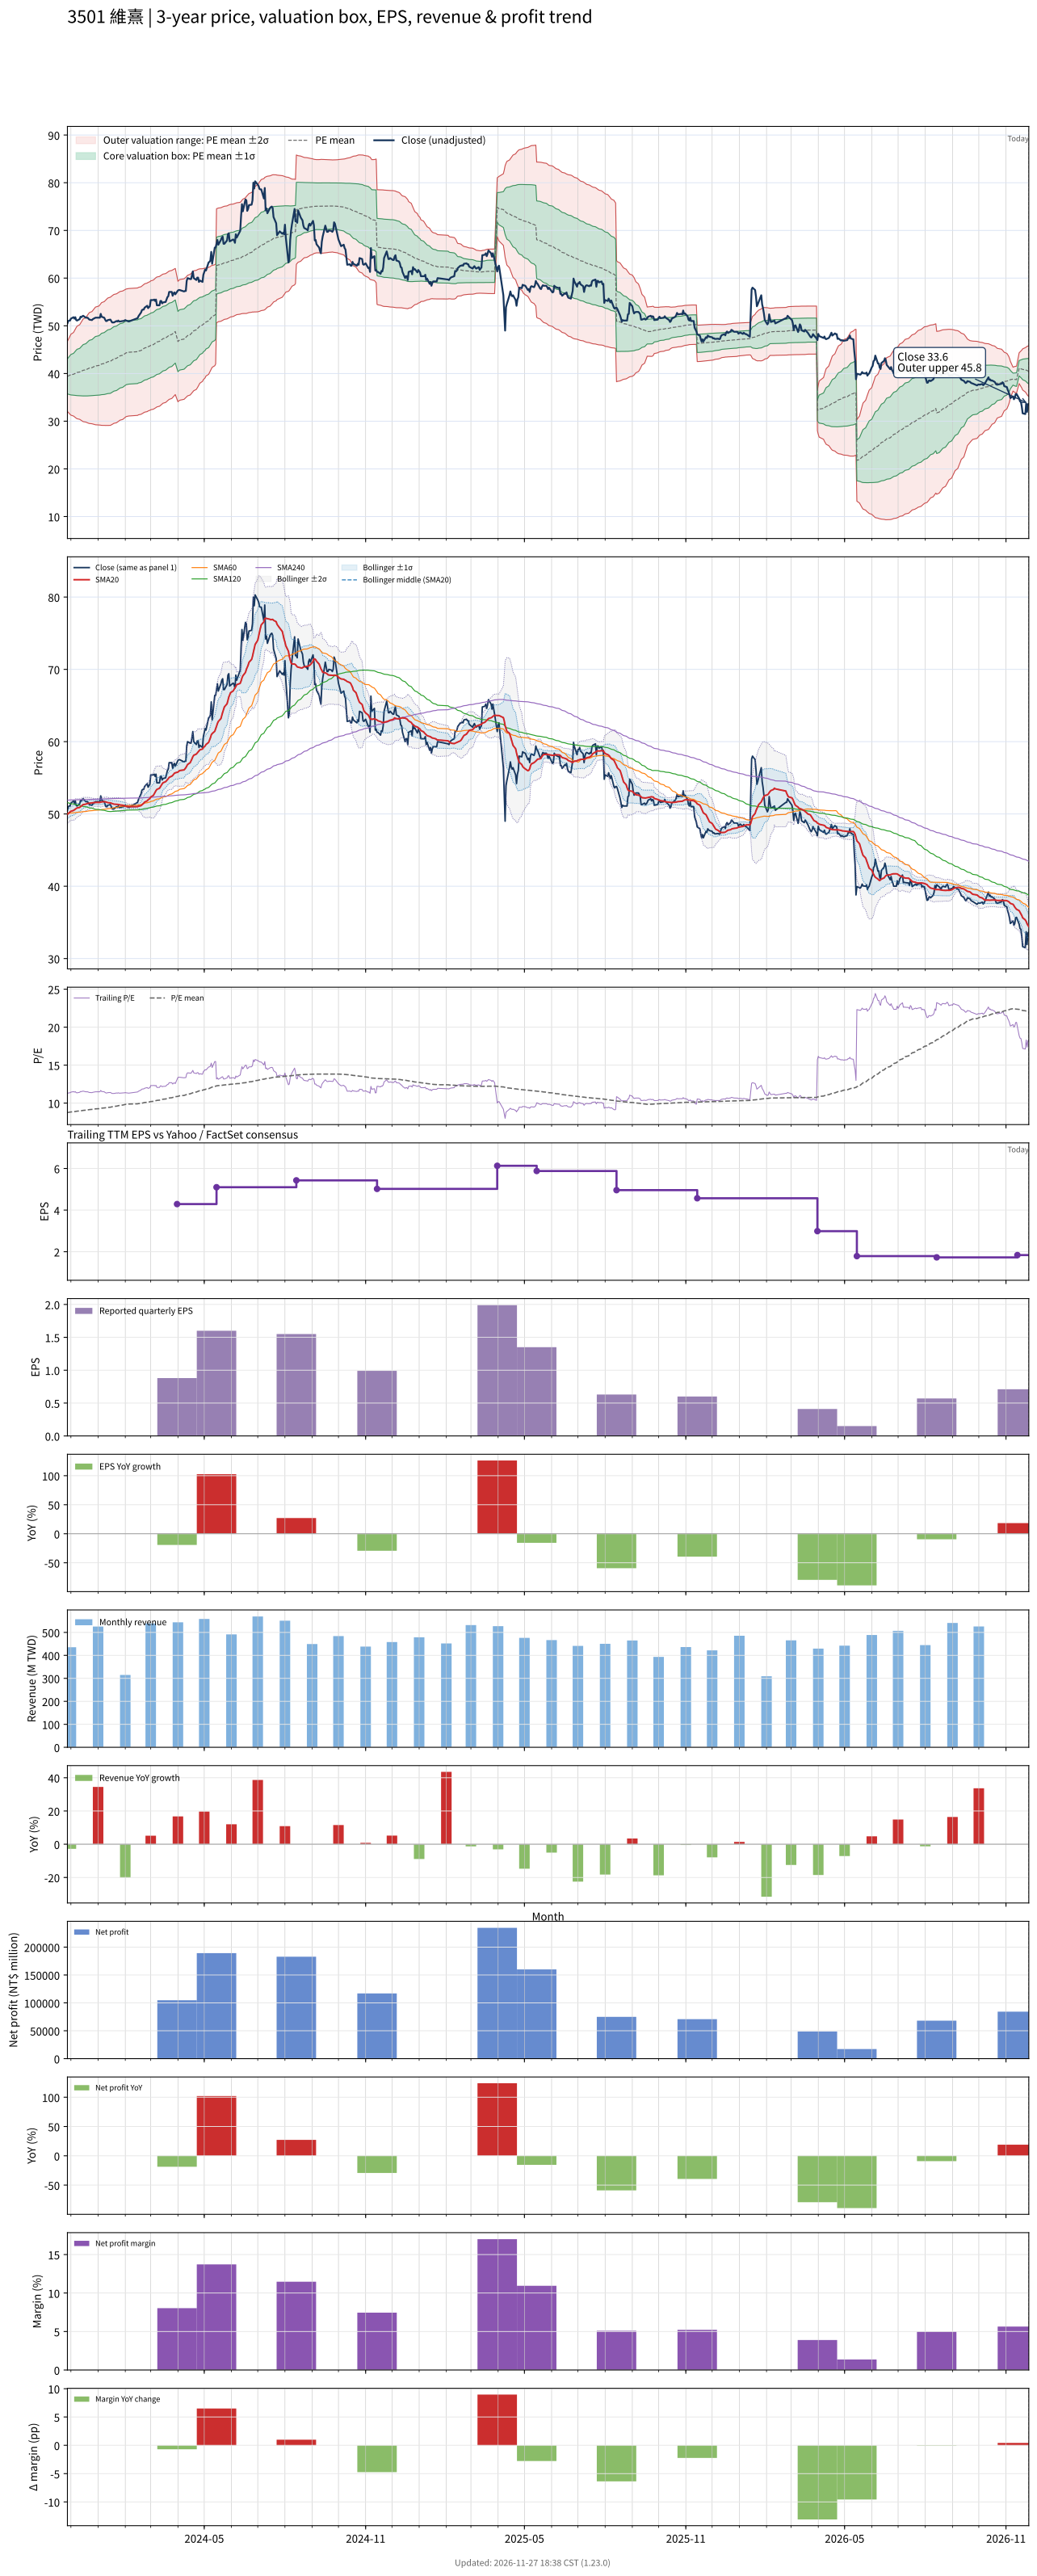

The table this chart was drawn from, first rows:
# chart-version: skill-stock-dynamic-val…
date, close, available_date, period_end, eps, ttm_eps, pe, pe_mean, pe_std, price_m2, price_m1, price_mean, price_p1, price_p2, forward_eps, forward_pe, forward_pe_mean, forward_pe_std, forward_price_m2, forward_price_m1, forward_price_mean, forward_price_p1, forward_price_p2, sma20
2023-11-27, 50.5, 2023-11-14, 2023-09-30, 1.4, 4.5, 11.22, 8.754, 0.8165, 32.04, 35.72, 39.39, 43.07, 46.74, , , , , , , , , , 49.94
2023-11-28, 51, 2023-11-14, 2023-09-30, 1.4, 4.5, 11.33, 8.773, 0.8494, 31.83, 35.66, 39.48, 43.3, 47.12, , , , , , , , , , 50.06
2023-11-29, 51.1, 2023-11-14, 2023-09-30, 1.4, 4.5, 11.36, 8.792, 0.8812, 31.63, 35.6, 39.56, 43.53, 47.5, , , , , , , , , , 50.17
2023-11-30, 51.1, 2023-11-14, 2023-09-30, 1.4, 4.5, 11.36, 8.811, 0.9115, 31.45, 35.55, 39.65, 43.75, 47.85, , , , , , , , , , 50.27
2023-12-01, 51.5, 2023-11-14, 2023-09-30, 1.4, 4.5, 11.44, 8.832, 0.9426, 31.26, 35.5, 39.75, 43.99, 48.23, , , , , , , , , , 50.37
2023-12-04, 51.8, 2023-11-14, 2023-09-30, 1.4, 4.5, 11.51, 8.854, 0.9737, 31.08, 35.46, 39.84, 44.22, 48.6, , , , , , , , , , 50.48
2023-12-05, 51.5, 2023-11-14, 2023-09-30, 1.4, 4.5, 11.44, 8.876, 1.002, 30.92, 35.43, 39.94, 44.45, 48.96, , , , , , , , , , 50.58
2023-12-06, 51.8, 2023-11-14, 2023-09-30, 1.4, 4.5, 11.51, 8.898, 1.03, 30.77, 35.4, 40.04, 44.68, 49.31, , , , , , , , , , 50.68
2023-12-07, 51.2, 2023-11-14, 2023-09-30, 1.4, 4.5, 11.38, 8.918, 1.055, 30.64, 35.38, 40.13, 44.88, 49.63, , , , , , , , , , 50.75
2023-12-08, 51.1, 2023-11-14, 2023-09-30, 1.4, 4.5, 11.36, 8.938, 1.078, 30.52, 35.37, 40.22, 45.07, 49.92, , , , , , , , , , 50.83
2023-12-11, 51.4, 2023-11-14, 2023-09-30, 1.4, 4.5, 11.42, 8.957, 1.102, 30.39, 35.35, 40.31, 45.26, 50.22, , , , , , , , , , 50.91
2023-12-12, 51.9, 2023-11-14, 2023-09-30, 1.4, 4.5, 11.53, 8.977, 1.126, 30.26, 35.33, 40.4, 45.47, 50.54, , , , , , , , , , 51.02
2023-12-13, 51.8, 2023-11-14, 2023-09-30, 1.4, 4.5, 11.51, 8.998, 1.15, 30.14, 35.32, 40.49, 45.67, 50.84, , , , , , , , , , 51.1
2023-12-14, 52, 2023-11-14, 2023-09-30, 1.4, 4.5, 11.56, 9.019, 1.173, 30.02, 35.3, 40.58, 45.87, 51.15, , , , , , , , , , 51.2
2023-12-15, 52.1, 2023-11-14, 2023-09-30, 1.4, 4.5, 11.58, 9.039, 1.196, 29.91, 35.29, 40.68, 46.06, 51.44, , , , , , , , , , 51.3
2023-12-18, 51.7, 2023-11-14, 2023-09-30, 1.4, 4.5, 11.49, 9.059, 1.217, 29.81, 35.29, 40.77, 46.24, 51.72, , , , , , , , , , 51.35
2023-12-19, 51.7, 2023-11-14, 2023-09-30, 1.4, 4.5, 11.49, 9.08, 1.237, 29.73, 35.29, 40.86, 46.43, 52, , , , , , , , , , 51.41
2023-12-20, 51.7, 2023-11-14, 2023-09-30, 1.4, 4.5, 11.49, 9.101, 1.256, 29.65, 35.3, 40.96, 46.61, 52.26, , , , , , , , , , 51.45
2023-12-21, 51.5, 2023-11-14, 2023-09-30, 1.4, 4.5, 11.44, 9.122, 1.274, 29.58, 35.31, 41.05, 46.78, 52.52, , , , , , , , , , 51.47
2023-12-22, 51.3, 2023-11-14, 2023-09-30, 1.4, 4.5, 11.4, 9.142, 1.291, 29.52, 35.33, 41.14, 46.95, 52.76, , , , , , , , , , 51.48
2023-12-25, 51.2, 2023-11-14, 2023-09-30, 1.4, 4.5, 11.38, 9.161, 1.307, 29.46, 35.34, 41.22, 47.11, 52.99, , , , , , , , , , 51.52
2023-12-26, 51.4, 2023-11-14, 2023-09-30, 1.4, 4.5, 11.42, 9.181, 1.323, 29.4, 35.36, 41.32, 47.27, 53.23, , , , , , , , , , 51.54
2023-12-27, 51.5, 2023-11-14, 2023-09-30, 1.4, 4.5, 11.44, 9.201, 1.339, 29.35, 35.38, 41.4, 47.43, 53.46, , , , , , , , , , 51.56
2023-12-28, 51.6, 2023-11-14, 2023-09-30, 1.4, 4.5, 11.47, 9.221, 1.355, 29.3, 35.4, 41.49, 47.59, 53.69, , , , , , , , , , 51.59
2023-12-29, 51.7, 2023-11-14, 2023-09-30, 1.4, 4.5, 11.49, 9.241, 1.371, 29.25, 35.42, 41.59, 47.76, 53.92, , , , , , , , , , 51.59
2024-01-02, 51.7, 2023-11-14, 2023-09-30, 1.4, 4.5, 11.49, 9.264, 1.385, 29.22, 35.45, 41.69, 47.92, 54.16, , , , , , , , , , 51.59
2024-01-03, 51.7, 2023-11-14, 2023-09-30, 1.4, 4.5, 11.49, 9.286, 1.4, 29.19, 35.49, 41.79, 48.08, 54.38, , , , , , , , , , 51.6
2024-01-04, 52.5, 2023-11-14, 2023-09-30, 1.4, 4.5, 11.67, 9.309, 1.416, 29.15, 35.52, 41.89, 48.26, 54.63, , , , , , , , , , 51.63
2024-01-05, 51.9, 2023-11-14, 2023-09-30, 1.4, 4.5, 11.53, 9.332, 1.429, 29.13, 35.56, 41.99, 48.43, 54.86, , , , , , , , , , 51.67
2024-01-08, 51.7, 2023-11-14, 2023-09-30, 1.4, 4.5, 11.49, 9.353, 1.442, 29.11, 35.6, 42.09, 48.58, 55.07, , , , , , , , , , 51.7
2024-01-09, 51.3, 2023-11-14, 2023-09-30, 1.4, 4.5, 11.4, 9.375, 1.454, 29.1, 35.64, 42.19, 48.73, 55.27, , , , , , , , , , 51.7
2024-01-10, 51, 2023-11-14, 2023-09-30, 1.4, 4.5, 11.33, 9.395, 1.464, 29.1, 35.69, 42.28, 48.87, 55.45, , , , , , , , , , 51.65
2024-01-11, 51, 2023-11-14, 2023-09-30, 1.4, 4.5, 11.33, 9.416, 1.474, 29.11, 35.74, 42.37, 49, 55.63, , , , , , , , , , 51.61
2024-01-12, 51.2, 2023-11-14, 2023-09-30, 1.4, 4.5, 11.38, 9.437, 1.484, 29.11, 35.79, 42.46, 49.14, 55.82, , , , , , , , , , 51.57
2024-01-15, 51.3, 2023-11-14, 2023-09-30, 1.4, 4.5, 11.4, 9.458, 1.493, 29.12, 35.84, 42.56, 49.28, 56, , , , , , , , , , 51.53
2024-01-16, 51, 2023-11-14, 2023-09-30, 1.4, 4.5, 11.33, 9.486, 1.497, 29.21, 35.95, 42.69, 49.42, 56.16, , , , , , , , , , 51.49
2024-01-17, 50.7, 2023-11-14, 2023-09-30, 1.4, 4.5, 11.27, 9.514, 1.499, 29.32, 36.07, 42.81, 49.56, 56.3, , , , , , , , , , 51.45
2024-01-18, 50.7, 2023-11-14, 2023-09-30, 1.4, 4.5, 11.27, 9.541, 1.5, 29.43, 36.19, 42.94, 49.69, 56.44, , , , , , , , , , 51.4
2024-01-19, 50.7, 2023-11-14, 2023-09-30, 1.4, 4.5, 11.27, 9.569, 1.501, 29.55, 36.3, 43.06, 49.82, 56.57, , , , , , , , , , 51.35
2024-01-22, 51, 2023-11-14, 2023-09-30, 1.4, 4.5, 11.33, 9.598, 1.502, 29.67, 36.43, 43.19, 49.95, 56.71, , , , , , , , , , 51.34
2024-01-23, 50.9, 2023-11-14, 2023-09-30, 1.4, 4.5, 11.31, 9.626, 1.502, 29.8, 36.56, 43.32, 50.07, 56.83, , , , , , , , , , 51.33
2024-01-24, 51.1, 2023-11-14, 2023-09-30, 1.4, 4.5, 11.36, 9.655, 1.501, 29.94, 36.69, 43.45, 50.2, 56.96, , , , , , , , , , 51.31
2024-01-25, 50.9, 2023-11-14, 2023-09-30, 1.4, 4.5, 11.31, 9.683, 1.5, 30.07, 36.82, 43.57, 50.33, 57.08, , , , , , , , , , 51.28
2024-01-26, 50.9, 2023-11-14, 2023-09-30, 1.4, 4.5, 11.31, 9.712, 1.499, 30.21, 36.96, 43.7, 50.45, 57.19, , , , , , , , , , 51.24
2024-01-29, 51, 2023-11-14, 2023-09-30, 1.4, 4.5, 11.33, 9.74, 1.497, 30.36, 37.09, 43.83, 50.57, 57.3, , , , , , , , , , 51.21
2024-01-30, 51, 2023-11-14, 2023-09-30, 1.4, 4.5, 11.33, 9.769, 1.494, 30.51, 37.24, 43.96, 50.68, 57.41, , , , , , , , , , 51.17
2024-01-31, 51.1, 2023-11-14, 2023-09-30, 1.4, 4.5, 11.36, 9.798, 1.491, 30.67, 37.38, 44.09, 50.8, 57.51, , , , , , , , , , 51.15
2024-02-01, 51.2, 2023-11-14, 2023-09-30, 1.4, 4.5, 11.38, 9.827, 1.487, 30.84, 37.53, 44.22, 50.91, 57.6, , , , , , , , , , 51.08
2024-02-02, 51.1, 2023-11-14, 2023-09-30, 1.4, 4.5, 11.36, 9.853, 1.486, 30.97, 37.65, 44.34, 51.03, 57.71, , , , , , , , , , 51.04
2024-02-05, 50.9, 2023-11-14, 2023-09-30, 1.4, 4.5, 11.31, 9.878, 1.485, 31.09, 37.77, 44.45, 51.13, 57.82, , , , , , , , , , 51
2024-02-15, 51.6, 2023-11-14, 2023-09-30, 1.4, 4.5, 11.47, 9.905, 1.484, 31.22, 37.89, 44.57, 51.25, 57.93, , , , , , , , , , 51.02
2024-02-16, 52, 2023-11-14, 2023-09-30, 1.4, 4.5, 11.56, 9.932, 1.484, 31.34, 38.02, 44.7, 51.37, 58.05, , , , , , , , , , 51.06
2024-02-19, 52.8, 2023-11-14, 2023-09-30, 1.4, 4.5, 11.73, 9.961, 1.486, 31.45, 38.14, 44.82, 51.51, 58.2, , , , , , , , , , 51.16
2024-02-20, 53.3, 2023-11-14, 2023-09-30, 1.4, 4.5, 11.84, 9.99, 1.488, 31.56, 38.26, 44.95, 51.65, 58.35, , , , , , , , , , 51.26
2024-02-21, 53.4, 2023-11-14, 2023-09-30, 1.4, 4.5, 11.87, 10.02, 1.491, 31.67, 38.38, 45.09, 51.79, 58.5, , , , , , , , , , 51.37
2024-02-22, 53.4, 2023-11-14, 2023-09-30, 1.4, 4.5, 11.87, 10.05, 1.493, 31.78, 38.5, 45.21, 51.93, 58.65, , , , , , , , , , 51.48
2024-02-23, 53.8, 2023-11-14, 2023-09-30, 1.4, 4.5, 11.96, 10.08, 1.495, 31.89, 38.62, 45.35, 52.08, 58.8, , , , , , , , , , 51.64
2024-02-26, 54.2, 2023-11-14, 2023-09-30, 1.4, 4.5, 12.04, 10.11, 1.498, 32.01, 38.75, 45.48, 52.22, 58.96, , , , , , , , , , 51.81
2024-02-27, 53.7, 2023-11-14, 2023-09-30, 1.4, 4.5, 11.93, 10.14, 1.498, 32.14, 38.88, 45.62, 52.36, 59.1, , , , , , , , , , 51.97
... 669 more rows
